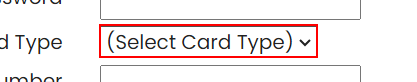
Task: Test Automation Project
Workflow: Getting Values from Drop down saving to string_Notepad

Step 1: find the drop-down

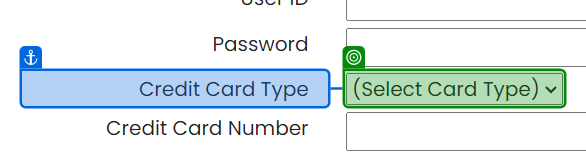
Step 2: get-attribute of the drop-down in window 'RoboForm Tutorials - Form Filler: Filling Your Information into Online Forms with One Click' (chrome.exe)
